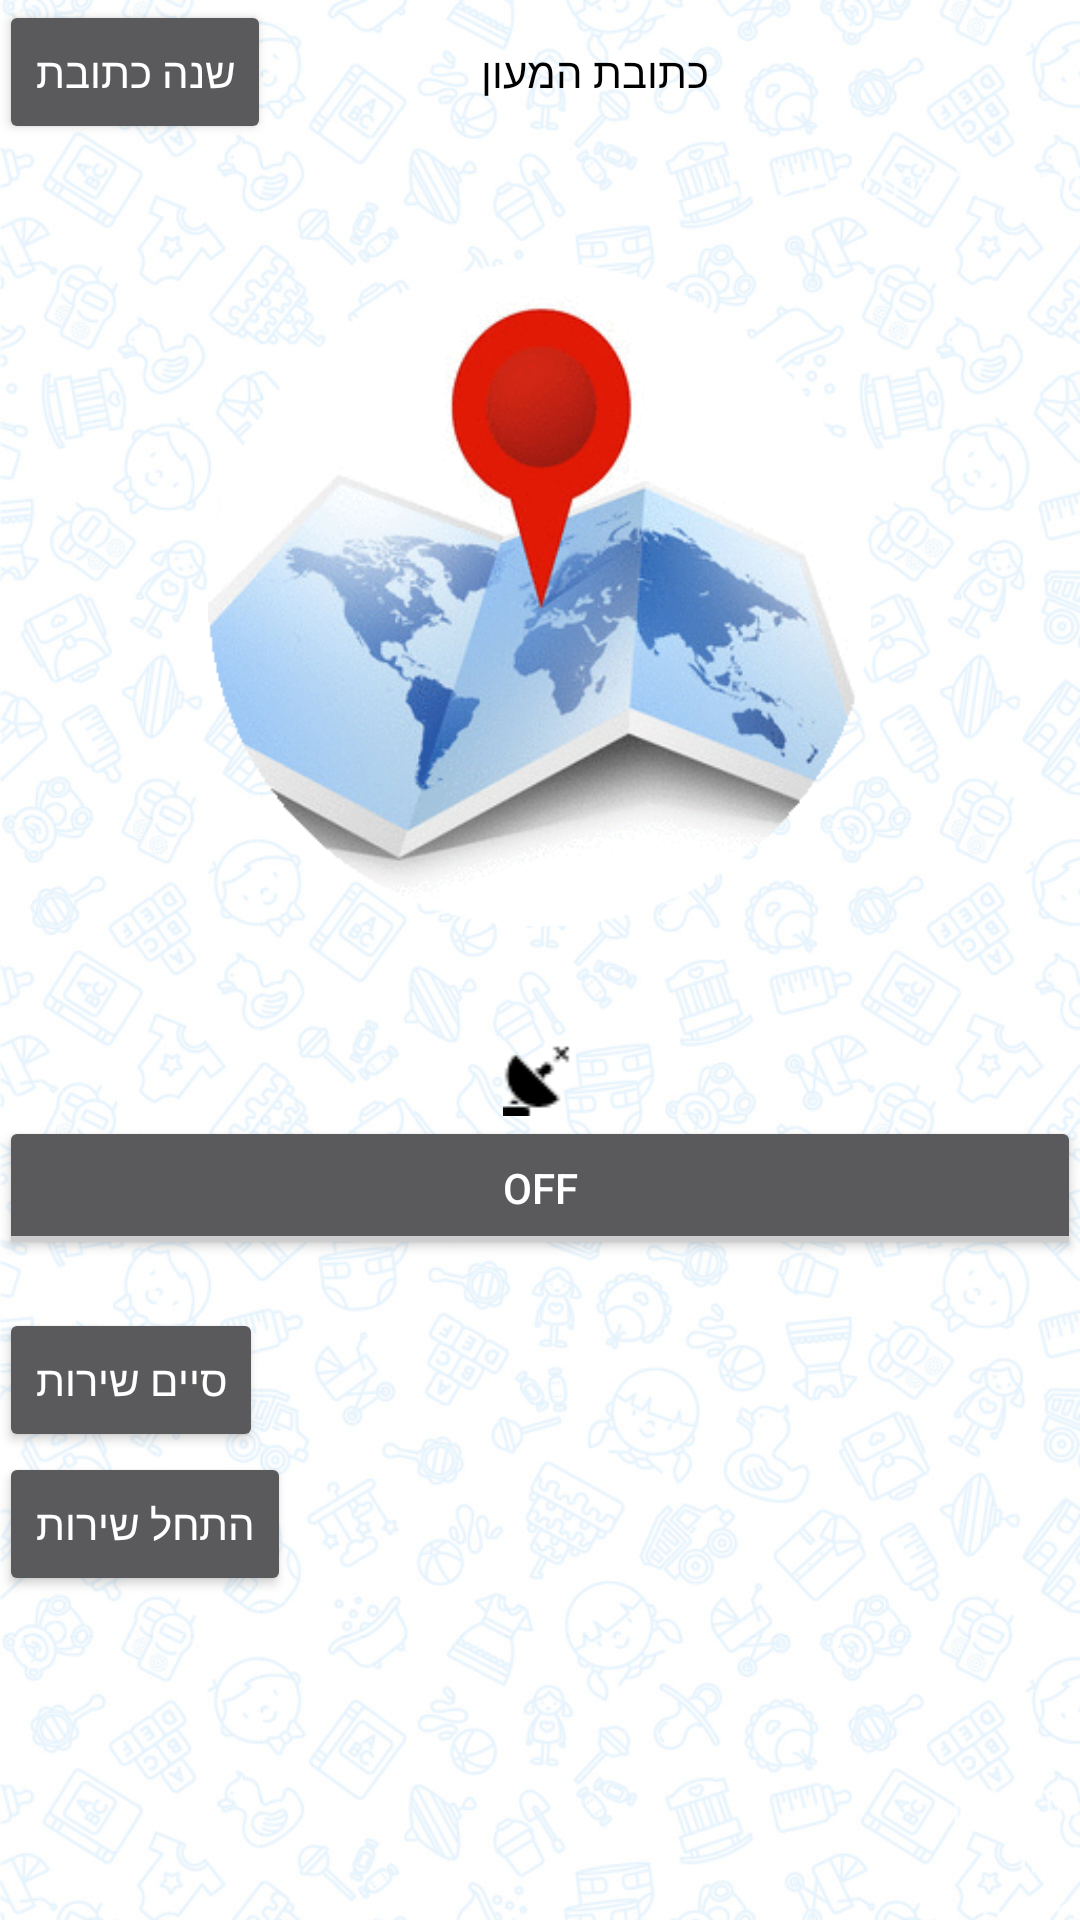

Produce the Android XML layout that renders to this screen, including the resource entries it uses.
<!-- AndroidManifest.xml: application theme Theme.AppCompat.NoActionBar -->
<!-- res/layout/activity_gps_handler.xml -->
<?xml version="1.0" encoding="utf-8"?>
<RelativeLayout xmlns:android="http://schemas.android.com/apk/res/android"
    xmlns:app="http://schemas.android.com/apk/res-auto"
    xmlns:tools="http://schemas.android.com/tools"
    android:id="@+id/activity_gps_handler"
    android:layout_width="match_parent"
    android:layout_height="match_parent"
    android:paddingBottom="@dimen/activity_vertical_margin"
    android:paddingLeft="@dimen/activity_horizontal_margin"
    android:paddingRight="@dimen/activity_horizontal_margin"
    android:paddingTop="@dimen/activity_vertical_margin"
    tools:context="com.example.ross.monitorbaby.GpsHandler"
    android:background="@drawable/cmppngless"
    >


    <LinearLayout
        android:layout_width="match_parent"
        android:layout_height="match_parent"
        android:orientation="horizontal">

        <Button
            android:layout_width="wrap_content"
            android:id="@+id/findCordBtn"
            android:layout_height="wrap_content"
            android:text="@string/changeaddr"
            android:onClick="findCordinatesClick"
          />

        <TextView
            android:layout_height="wrap_content"
            android:layout_width="wrap_content"
            android:id="@+id/addressEditText"
            android:gravity="center"
            android:textColor="@color/black"
            android:backgroundTint="@color/black"
            android:hint=""
            android:layout_marginLeft="70sp"
            android:text="@string/ganAddress"
         />




    </LinearLayout>

    <TextView
        android:layout_width="wrap_content"
        android:layout_height="wrap_content"
        android:id="@+id/tempTextView"
        android:layout_alignBottom="@+id/addressShownTextView"
        android:layout_marginRight="50sp"
        android:layout_marginEnd="50sp" />

    <TextView
        android:layout_width="50sp"
        android:layout_height="50sp"
        android:text="@string/disFromTarget"
        android:id="@+id/addressShownTextView"
        android:layout_alignParentBottom="true"
        android:layout_alignParentRight="true"
        android:layout_alignParentEnd="true" />

    <ProgressBar
        style="?android:attr/progressBarStyle"
        android:layout_width="wrap_content"
        android:layout_height="wrap_content"
        android:id="@+id/progressBar2"
        android:indeterminate="false"
        android:visibility="invisible"
        android:layout_alignParentRight="true"
        android:layout_alignParentEnd="true" />


    <LinearLayout
        android:layout_width="match_parent"
        android:layout_height="match_parent"
        android:orientation="vertical"
        android:layout_alignParentTop="true"
        android:layout_alignParentLeft="true"
        android:layout_alignParentStart="true">

        <TextView
            android:text="@string/pushToNavigate"
            android:layout_width="wrap_content"
            android:layout_height="wrap_content"
            android:id="@+id/textView"
            android:layout_gravity="right"
            android:layout_marginTop="51sp" />

        <ImageView
            android:layout_width="221sp"
            android:layout_height="256sp"
            app:srcCompat="@drawable/mappcir"
            android:id="@+id/imageView4"
            android:onClick="openGoogleMap"
            android:layout_gravity="center"
            android:layout_marginBottom="11sp"
        />

        <ImageView
            android:layout_width="match_parent"
            android:layout_height="wrap_content"
            app:srcCompat="@drawable/gpsdisconnectedflled25"
            android:id="@+id/gpsisOff"
            android:layout_marginTop="10sp"
        />

        <ToggleButton
            android:layout_width="match_parent"
            android:layout_height="wrap_content"
            android:id="@+id/toggleButton"
            android:onClick="onToggleClick"
            android:layout_marginBottom="16sp"
      />



        <Button
            android:text="סיים שירות"
            android:layout_width="wrap_content"
            android:layout_height="wrap_content"
            android:id="@+id/btStop1"
            android:layout_alignBaseline="@+id/btStart"
            android:layout_alignBottom="@+id/btStart"
            android:layout_alignParentRight="true"
            android:layout_alignParentEnd="true" />

        <Button
            android:text="התחל שירות"
            android:layout_width="wrap_content"
            android:layout_height="wrap_content"
            android:id="@+id/btStart1"
            android:onClick="startBtn"
            android:layout_alignParentBottom="true"
            android:layout_alignParentLeft="true"
            android:layout_alignParentStart="true" />


    </LinearLayout>


</RelativeLayout>
<!-- resources referenced by this layout -->
<resources>
  <color name="black">#000000</color>
  <!-- drawable cmppngless: png bitmap (drawable, 723650 bytes) -->
  <!-- drawable gpsdisconnectedflled25: png bitmap (drawable, 425 bytes) -->
  <!-- drawable mappcir: gif bitmap (drawable, 38795 bytes) -->
  <string name="changeaddr">שנה כתובת</string>
  <string name="disFromTarget">המרחק שלך מהיעד</string>
  <string name="ganAddress">כתובת המעון</string>
  <string name="pushToNavigate">לחץ על התמונה לניווט</string>
</resources>
